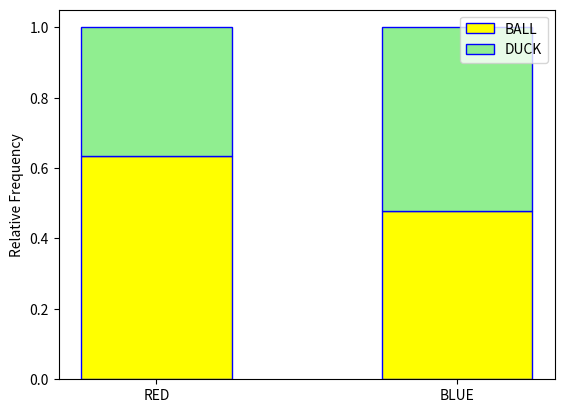

Recreate this plot in Python.
"""
Stacked Bar Chart
=================
[redacted]
-----------
Some Point In The Distant Past
******************************

This script will generate a stacked bar chart for a randomly generated set of bivariate data. The individual in the data is the object selected from a box of ducks and balls (Imagine that.) The individual may either be RED or BLUE, or the individual may either be a DUCK or BALL. 

.. note:: 

    This script is written to run in a `Continuous Integration Pipeline <https://about.gitlab.com/topics/ci-cd/>`_. It is used to render images for the `AP Stats Bishop Walsh website <https://bishopwalshmath.org>`_. In other words, it is running in an environment without a desktop. Read comments below for more information on running it on your computer. 
"""

##################################################################################
###                           IMPORT LIBRARIES                                 ###
##################################################################################

import matplotlib

## NOTE: How-To: Run This Script On Your Computer
#
# To render the website, I have to use a "headless" backend to generate the images. 
# If you want to run this script on your computer, comment out the following line 
# with the "#" you see appended to each line of this comment:

# matplotlib.use('agg')

# And uncomment this line: 

# matplotlib.use('tkagg')

import matplotlib.pyplot as plt
import random

##################################################################################
###                                SCRIPT                                      ###
##################################################################################

# Create New Figures and Axes
fig, axs = plt.subplots()

####################################################################################
## STEP 1: Create Sample
####################################################################################

# Define categories
shapes = [ "BALL", "DUCK" ]
colors = [ "RED", "BLUE" ]

# Use categories to generate random bivariate sample (shape, color) of 100 observations
data = [ (random.choice(shapes), random.choice(colors)) for _ in range(100) ]
n = len(data) # although we already know it's a 100...still good to get in the habit.

# Print everything to see what is going on.
separator = "-"*10 # wut? multiplying...a string? wut do?
print(separator, "SAMPLE OF DATA", separator) # curious, very curious
print(data)

####################################################################################
## STEP 2: Find joint frequencies
####################################################################################

# this is a trick to sum a list of data where you only want to sum certain
# elements of the list. For instance, to find `blue_balls`, we only want to 
# sum the outcomes that include a shape of 'ball' and a color of 'blue'
blue_balls = sum(1 for bit in data if bit[0] == shapes[0] and bit[1] == colors[1])
red_balls = sum(1 for bit in data if bit[0] == shapes[0] and bit[1] == colors[0])
blue_ducks = sum(1 for bit in data if bit[0] == shapes[1] and bit[1] == colors[1])
red_ducks = sum(1 for bit in data if bit[0] == shapes[1] and bit[1] == colors[0])


print(separator, "Joint Distribution", separator) 

# divide frequencies by n to get relative joint frequencies
print("P(BLUE and BALL) : ", blue_balls/n)
print("P(RED and BALL): ", red_balls/n)
print("P(BLUE and DUCK) : ", blue_ducks/n)
print("P(RED and DUCK) : ", red_ducks/n)

####################################################################################
## STEP 3: Find the marginal frequencies of the groups
####################################################################################

blue_things = blue_ducks + blue_balls
red_things = red_ducks + red_balls

print(separator, "Marginal Distribution of Color", separator)

# divide frequencies by n to get relative marginal frequency
print("P(BLUE) : ", blue_things/n)
print("P(RED) : ", red_things/n) 

####################################################################################
## STEP 4: Find conditional distribution of each group
####################################################################################

# conditional distribution of shape given the individual is blue
percent_of_blue_that_are_balls = blue_balls/blue_things
percent_of_blue_that_are_ducks = blue_ducks/blue_things

print(separator, "Conditional Distribution of Shape Given Blue", separator)
print("P(BALL | BLUE) : ", percent_of_blue_that_are_balls)
print("P(DUCK | BLUE) : ", percent_of_blue_that_are_ducks)

# conditional distribution of shape given the individual is red
percent_of_red_that_are_balls = red_balls/red_things
percent_of_red_that_are_ducks = red_ducks/red_things

print(separator, "Conditional Distribution of Shape Given Red", separator)
print("P(BALL | RED) : ", percent_of_red_that_are_balls)
print("P(DUCK | RED) : ", percent_of_red_that_are_ducks)


# unfortunately, there is no nice way of making stacked bar charts with matplotlib
# you have to "manually" stack the bars on top of the category to which they correspond.
# each time you stack, you add the height of the previous bar to tell matplotlib
# to start the bar at the top of the previous bar.

## Stack Conditional Distribution of Shape Given Red
axs.bar("RED", percent_of_red_that_are_balls, color="yellow", ec="blue", width=0.5, label=shapes[0])
# add the previous percent to the `bottom` to stack
axs.bar("RED", percent_of_red_that_are_ducks, color="lightgreen", ec="blue", width=0.5, bottom=percent_of_red_that_are_balls, label=shapes[1])

## Stack Conditional Distribution of Shape Given Blue
# 	NOTE: don't label this group, or else you'll get two legends
axs.bar("BLUE", percent_of_blue_that_are_balls, color="yellow", ec="blue", width=0.5)
# add the previous percent to the `bottom` to stack
axs.bar("BLUE", percent_of_blue_that_are_ducks, color="lightgreen", ec="blue", width=0.5, bottom=percent_of_blue_that_are_balls)

axs.set_ylabel("Relative Frequency")
plt.legend(loc="upper right")
plt.show()
